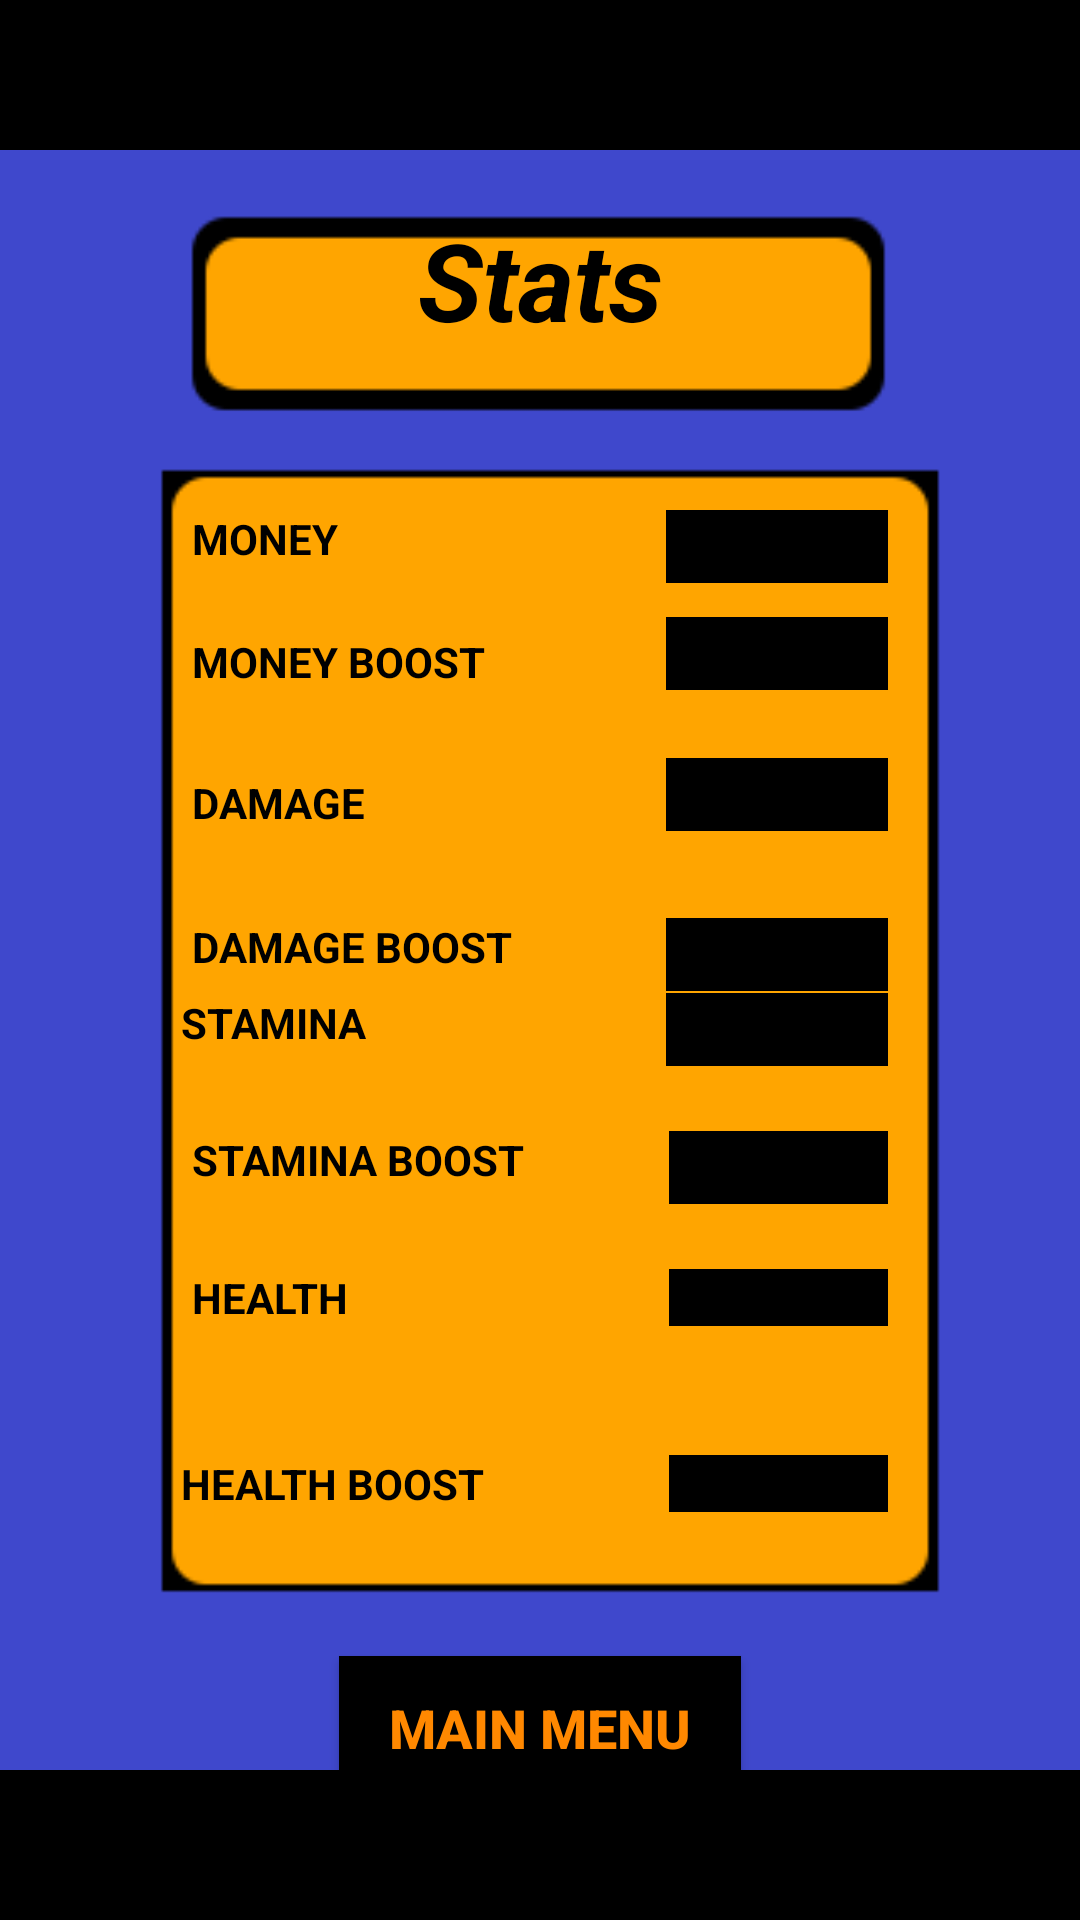

The Android layout XML behind this screen, and the referenced resources:
<!-- AndroidManifest.xml: application theme AppTheme -->
<!-- res/layout/activity_player_stats.xml -->
<?xml version="1.0" encoding="utf-8"?>
<RelativeLayout xmlns:android="http://schemas.android.com/apk/res/android"
    xmlns:app="http://schemas.android.com/apk/res-auto"
    xmlns:tools="http://schemas.android.com/tools"
    android:layout_width="match_parent"
    android:layout_height="match_parent"
    tools:context=".playerStats">

    <ImageView
        android:id="@+id/imageView6"
        android:layout_width="match_parent"
        android:layout_height="match_parent"
        android:layout_alignParentStart="true"
        android:layout_alignParentTop="true"
        app:srcCompat="@drawable/stats" />

    <TextView
        android:id="@+id/healthBoost"
        android:layout_width="73dp"
        android:layout_height="wrap_content"
        android:layout_alignEnd="@+id/playerStats"
        android:layout_alignTop="@+id/healthBoostTitle"
        android:background="@android:color/background_dark"
        android:gravity="center_vertical|center_horizontal"
        android:textAllCaps="true"
        android:textColor="@android:color/holo_orange_dark"
        android:textStyle="bold" />

    <TextView
        android:id="@+id/healthBoostTitle"
        android:layout_width="wrap_content"
        android:layout_height="wrap_content"
        android:layout_alignEnd="@+id/moneyBoostTitle"
        android:layout_alignParentBottom="true"
        android:layout_marginBottom="136dp"
        android:background="@android:color/transparent"
        android:gravity="left|center_vertical"
        android:text="Health Boost"
        android:textAllCaps="true"
        android:textColor="@android:color/background_dark"
        android:textSize="14sp"
        android:textStyle="bold" />

    <TextView
        android:id="@+id/damageBoostTitle"
        android:layout_width="wrap_content"
        android:layout_height="wrap_content"
        android:layout_alignParentTop="true"
        android:layout_alignStart="@+id/playerStats"
        android:layout_marginTop="306dp"
        android:background="@android:color/transparent"
        android:gravity="center_vertical"
        android:text="Damage Boost"
        android:textAllCaps="true"
        android:textColor="@android:color/background_dark"
        android:textSize="14sp"
        android:textStyle="bold" />

    <TextView
        android:id="@+id/damageBoost"
        android:layout_width="74dp"
        android:layout_height="wrap_content"
        android:layout_alignEnd="@+id/playerStats"
        android:layout_alignTop="@+id/damageBoostTitle"
        android:background="@android:color/background_dark"
        android:gravity="center_vertical|center_horizontal"
        android:textAllCaps="true"
        android:textColor="@android:color/holo_orange_dark"
        android:textSize="18sp"
        android:textStyle="bold"
        tools:background="@android:color/background_dark" />

    <TextView
        android:id="@+id/playerStats"
        android:layout_width="232dp"
        android:layout_height="wrap_content"
        android:layout_alignParentTop="true"
        android:layout_centerHorizontal="true"
        android:layout_marginTop="69dp"
        android:ems="10"
        android:gravity="center_horizontal|center"
        android:inputType="textPersonName"
        android:text="Stats"
        android:textAllCaps="true"
        android:textColor="@android:color/black"
        android:textSize="36sp"
        android:textStyle="bold|italic" />

    <TextView
        android:id="@+id/moneyTitle"
        android:layout_width="wrap_content"
        android:layout_height="wrap_content"
        android:layout_alignParentTop="true"
        android:layout_alignStart="@+id/moneyBoostTitle"
        android:layout_marginTop="170dp"
        android:background="@android:color/transparent"
        android:gravity="center_vertical"
        android:text="Money"
        android:textAllCaps="true"
        android:textColor="@android:color/background_dark"
        android:textSize="14sp"
        android:textStyle="bold" />

    <TextView
        android:id="@+id/moneyBoostTitle"
        android:layout_width="wrap_content"
        android:layout_height="wrap_content"
        android:layout_alignParentTop="true"
        android:layout_alignStart="@+id/playerStats"
        android:layout_marginTop="211dp"
        android:background="@android:color/transparent"
        android:gravity="center_vertical"
        android:text="Money Boost"
        android:textAllCaps="true"
        android:textColor="@android:color/background_dark"
        android:textSize="14sp"
        android:textStyle="bold" />

    <TextView
        android:id="@+id/damageTitle"
        android:layout_width="wrap_content"
        android:layout_height="wrap_content"
        android:layout_alignParentTop="true"
        android:layout_alignStart="@+id/playerStats"
        android:layout_marginTop="258dp"
        android:background="@android:color/transparent"
        android:gravity="center_vertical"
        android:text="Damage"
        android:textAllCaps="true"
        android:textColor="@android:color/background_dark"
        android:textSize="14sp"
        android:textStyle="bold" />

    <TextView
        android:id="@+id/staminaTitle"
        android:layout_width="92dp"
        android:layout_height="20dp"
        android:layout_alignParentBottom="true"
        android:layout_alignStart="@+id/healthBoostTitle"
        android:layout_marginBottom="289dp"
        android:background="@android:color/transparent"
        android:gravity="center_vertical"
        android:text="Stamina"
        android:textAllCaps="true"
        android:textColor="@android:color/background_dark"
        android:textSize="14sp"
        android:textStyle="bold" />

    <TextView
        android:id="@+id/staminaBoostTitle"
        android:layout_width="wrap_content"
        android:layout_height="wrap_content"
        android:layout_alignParentBottom="true"
        android:layout_alignStart="@+id/playerStats"
        android:layout_marginBottom="244dp"
        android:background="@android:color/transparent"
        android:gravity="center_vertical"
        android:text="Stamina Boost"
        android:textAllCaps="true"
        android:textColor="@android:color/background_dark"
        android:textSize="14sp"
        android:textStyle="bold" />

    <TextView
        android:id="@+id/healthTitle"
        android:layout_width="wrap_content"
        android:layout_height="wrap_content"
        android:layout_alignParentBottom="true"
        android:layout_alignStart="@+id/playerStats"
        android:layout_marginBottom="198dp"
        android:background="@android:color/transparent"
        android:gravity="left|center_vertical"
        android:text="Health "
        android:textAllCaps="true"
        android:textColor="@android:color/background_dark"
        android:textSize="14sp"
        android:textStyle="bold" />

    <TextView
        android:id="@+id/moneyStat"
        android:layout_width="74dp"
        android:layout_height="wrap_content"
        android:layout_alignStart="@+id/moneyBoost"
        android:layout_alignTop="@+id/moneyTitle"
        android:background="@android:color/background_dark"
        android:gravity="center_vertical|center_horizontal"
        android:textAllCaps="true"
        android:textColor="@android:color/holo_orange_dark"
        android:textSize="18sp"
        android:textStyle="bold"
        tools:background="@android:color/background_dark" />

    <TextView
        android:id="@+id/moneyBoost"
        android:layout_width="74dp"
        android:layout_height="wrap_content"
        android:layout_alignBottom="@+id/moneyBoostTitle"
        android:layout_alignEnd="@+id/playerStats"
        android:background="@android:color/background_dark"
        android:gravity="center_vertical|center_horizontal"
        android:textAllCaps="true"
        android:textColor="@android:color/holo_orange_dark"
        android:textSize="18sp"
        android:textStyle="bold"
        tools:background="@android:color/background_dark" />

    <TextView
        android:id="@+id/damage"
        android:layout_width="74dp"
        android:layout_height="wrap_content"
        android:layout_alignBottom="@+id/damageTitle"
        android:layout_alignEnd="@+id/playerStats"
        android:background="@android:color/background_dark"
        android:gravity="center_vertical|center_horizontal"
        android:textAllCaps="true"
        android:textColor="@android:color/holo_orange_dark"
        android:textSize="18sp"
        android:textStyle="bold"
        tools:background="@android:color/background_dark" />

    <TextView
        android:id="@+id/stamina"
        android:layout_width="74dp"
        android:layout_height="wrap_content"
        android:layout_alignEnd="@+id/playerStats"
        android:layout_alignTop="@+id/staminaTitle"
        android:background="@android:color/background_dark"
        android:gravity="center_vertical|center_horizontal"
        android:textAllCaps="true"
        android:textColor="@android:color/holo_orange_dark"
        android:textSize="18sp"
        android:textStyle="bold"
        tools:background="@android:color/background_dark" />

    <TextView
        android:id="@+id/health"
        android:layout_width="73dp"
        android:layout_height="wrap_content"
        android:layout_alignEnd="@+id/playerStats"
        android:layout_alignTop="@+id/healthTitle"
        android:background="@android:color/background_dark"
        android:gravity="center_vertical|center_horizontal"
        android:textAllCaps="true"
        android:textColor="@android:color/holo_orange_dark"
        android:textStyle="bold" />

    <TextView
        android:id="@+id/staminaBoost"
        android:layout_width="73dp"
        android:layout_height="wrap_content"
        android:layout_alignEnd="@+id/playerStats"
        android:layout_alignTop="@+id/staminaBoostTitle"
        android:background="@android:color/background_dark"
        android:gravity="center_vertical|center_horizontal"
        android:textAllCaps="true"
        android:textColor="@android:color/holo_orange_dark"
        android:textSize="18sp"
        android:textStyle="bold" />

    <Button
        android:id="@+id/exitButton"
        android:layout_width="134dp"
        android:layout_height="wrap_content"
        android:layout_alignParentBottom="true"
        android:layout_centerHorizontal="true"
        android:layout_marginBottom="40dp"
        android:background="@android:color/background_dark"
        android:text="Main Menu"
        android:textColor="@android:color/holo_orange_dark"
        android:textSize="18sp"
        android:textStyle="bold"
        app:layout_constraintEnd_toEndOf="parent"
        app:layout_constraintStart_toStartOf="parent"
        app:layout_constraintTop_toTopOf="parent" />

</RelativeLayout>
<!-- resources referenced by this layout -->
<resources>
  <!-- drawable stats: png bitmap (drawable, 3118 bytes) -->
  <style name="AppTheme" parent="Theme.AppCompat.Light.NoActionBar">
          
          <item name="colorPrimary">@color/colorPrimary</item>
          <item name="colorPrimaryDark">@color/colorPrimaryDark</item>
          <item name="colorAccent">@color/colorAccent</item>
          <item name="android:windowBackground">@color/windowBackground</item>
          <item name="android:windowFullscreen">true</item>
      </style>
  <color name="colorPrimary">#3F51B5</color>
  <color name="colorPrimaryDark">#303F9F</color>
  <color name="colorAccent">#FF4081</color>
  <color name="windowBackground">#000</color>
</resources>
